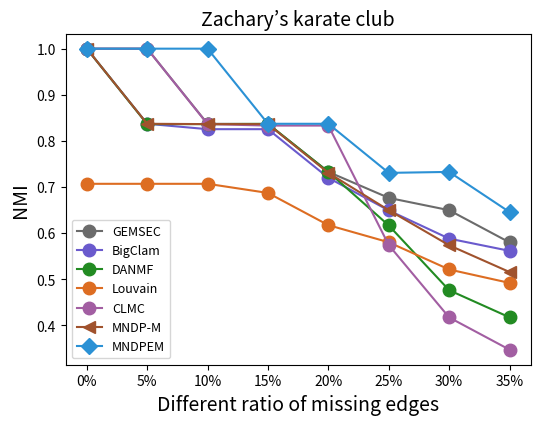
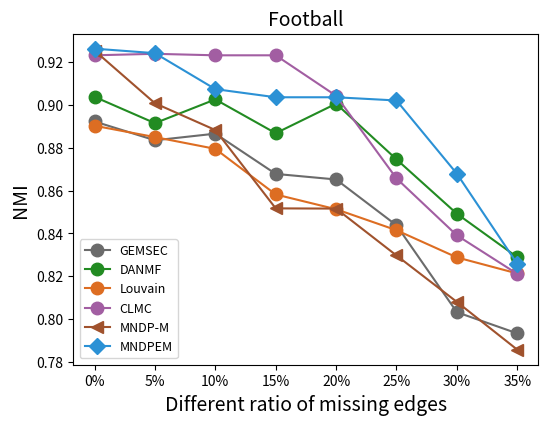
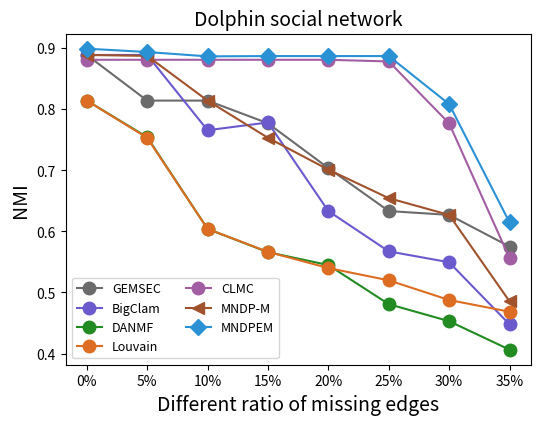

Python code for these plots, in order:
import matplotlib.pyplot as plt


def display_rate_football():
    # football
    MNDP_M = [0.9254, 0.9008, 0.8883, 0.8517, 0.8516, 0.8297, 0.8080, 0.7857]
    MNDP_EM = [0.9263, 0.9242, 0.9074, 0.9036, 0.9036, 0.9021, 0.8679, 0.8258]
    CLMC = [0.9232, 0.9239, 0.9232, 0.9232, 0.9043, 0.8657, 0.8391, 0.8211]
    GEMSEC = [0.8923, 0.8835, 0.8866, 0.8678, 0.8652, 0.8438, 0.8032, 0.7933]
    # BigClam = [0.3698, 0.3554, 0.3331, 0.3167, 0.2845, 0.2669]
    DANMF = [0.9038, 0.8915, 0.9026, 0.8868, 0.9006, 0.8746, 0.8492, 0.8289]
    Louvain = [0.8903, 0.8850, 0.8795, 0.8582, 0.8513, 0.8415, 0.8288, 0.8213]

    rate = ['0%', '5%', '10%', '15%', '20%', '25%', '30%', '35%']

    plt.figure(figsize=(6, 4.3))
    plt.plot(rate, GEMSEC, c='#6B6B6B', marker='o', ms=9, label='GEMSEC')
    # plt.plot(rate, BigClam, marker='o', mec='r', mfc='w')
    plt.plot(rate, DANMF, c='#228B22', marker='o', ms=9, label='DANMF')
    plt.plot(rate, Louvain, c='#DD6D22', marker='o', ms=9, label='Louvain')
    plt.plot(rate, CLMC, c='#A25EA2', marker='o', ms=9, label='CLMC')
    plt.plot(rate, MNDP_M, c='#A0522D', marker='<', ms=9, label='MNDP-M')
    plt.plot(rate, MNDP_EM, c='#2B91D5', marker='D', ms=8, label='MNDPEM')
    # fig.suptitle('Categorical Plotting')
    plt.xlabel('Different ratio of missing edges', fontsize=14)
    plt.ylabel('NMI', fontsize=14)
    plt.title('Football', fontsize=14)
    plt.legend(loc="lower left", fontsize=9)
    plt.savefig("football.png")
    plt.show()


def display_rate_karate():
    rate = ['0%', '5%', '10%', '15%', '20%', '25%', '30%', '35%']
    # karate
    MNDP_M = [1.0000, 0.8372, 0.8365, 0.8365, 0.7308, 0.6499, 0.5739, 0.5159]
    MNDP_EM = [1.0000, 1.0000, 1.0000, 0.8372, 0.8372, 0.7308, 0.7329, 0.6459]
    CLMC = [1.0000, 1.0000, 0.8365, 0.8333, 0.8333, 0.5743, 0.4175, 0.3476]
    GEMSEC = [1.0000, 1.0000, 0.8372, 0.8365, 0.7329, 0.6766, 0.6499, 0.5801]
    BigClam = [1.0000, 0.8372, 0.8255, 0.8255, 0.7201, 0.6494, 0.5883, 0.5618]
    DANMF = [1.0000, 0.8365, 0.8365, 0.8372, 0.7329, 0.6169, 0.4765, 0.4177]
    Louvain = [0.7071, 0.7071, 0.7071, 0.6873, 0.6175, 0.5804, 0.5214, 0.4923]

    plt.figure(figsize=(6, 4.3))
    plt.plot(rate, GEMSEC, c='#6B6B6B', marker='o', ms=9, label='GEMSEC')
    plt.plot(rate, BigClam, c='#6A5ACD', marker='o', ms=9, label='BigClam')
    plt.plot(rate, DANMF, c='#228B22', marker='o', ms=9, label='DANMF')
    plt.plot(rate, Louvain, c='#DD6D22', marker='o', ms=9, label='Louvain')
    plt.plot(rate, CLMC, c='#A25EA2', marker='o', ms=9, label='CLMC')
    plt.plot(rate, MNDP_M, c='#A0522D', marker='<', ms=9, label='MNDP-M')
    plt.plot(rate, MNDP_EM, c='#2B91D5', marker='D', ms=8, label='MNDPEM')
    # fig.suptitle('Categorical Plotting')
    plt.xlabel('Different ratio of missing edges', fontsize=14)
    plt.ylabel('NMI', fontsize=14)
    plt.title('Zachary’s karate club', fontsize=14)
    plt.legend(loc="lower left", fontsize=9)
    plt.savefig("karate.png")
    plt.show()


def display_rate_dolphins():
    rate = ['0%', '5%', '10%', '15%', '20%', '25%', '30%', '35%']

    # Dolphins
    MNDP_M = [0.8888, 0.8873, 0.8141, 0.7532, 0.7011, 0.6544, 0.6270, 0.4855]
    MNDP_EM = [0.8991, 0.8936, 0.8865, 0.8870, 0.8870, 0.8870, 0.8083, 0.6147]
    CLMC = [0.8809, 0.8809, 0.8809, 0.8809, 0.8809, 0.8782, 0.7769, 0.5562]
    GEMSEC = [0.8888, 0.8141, 0.8141, 0.7769, 0.7036, 0.6333, 0.6270, 0.5752]
    BigClam = [0.8888, 0.8888, 0.7656, 0.7783, 0.6333, 0.5673, 0.5495, 0.4478]
    DANMF = [0.8141, 0.7543, 0.6040, 0.5660, 0.5449, 0.4809, 0.4530, 0.4064]
    Louvain = [0.8141, 0.7532, 0.6041, 0.5665, 0.5400, 0.5199, 0.4877, 0.4685]

    plt.figure(figsize=(6, 4.3))
    plt.plot(rate, GEMSEC, c='#6B6B6B', marker='o', ms=9, label='GEMSEC')
    plt.plot(rate, BigClam, c='#6A5ACD', marker='o', ms=9, label='BigClam')
    plt.plot(rate, DANMF, c='#228B22', marker='o', ms=9, label='DANMF')
    plt.plot(rate, Louvain, c='#DD6D22', marker='o', ms=9, label='Louvain')
    plt.plot(rate, CLMC, c='#A25EA2', marker='o', ms=9, label='CLMC')
    plt.plot(rate, MNDP_M, c='#A0522D', marker='<', ms=9, label='MNDP-M')
    plt.plot(rate, MNDP_EM, c='#2B91D5', marker='D', ms=8, label='MNDPEM')
    # fig.suptitle('Categorical Plotting')
    plt.xlabel('Different ratio of missing edges', fontsize=14)
    plt.ylabel('NMI', fontsize=14)
    plt.title('Dolphin social network', fontsize=14)
    plt.legend(loc="lower left", ncol=2, fontsize=9)
    plt.savefig("Dolphins.png")
    plt.show()


if __name__ == '__main__':
    display_rate_karate()
    display_rate_football()
    display_rate_dolphins()
